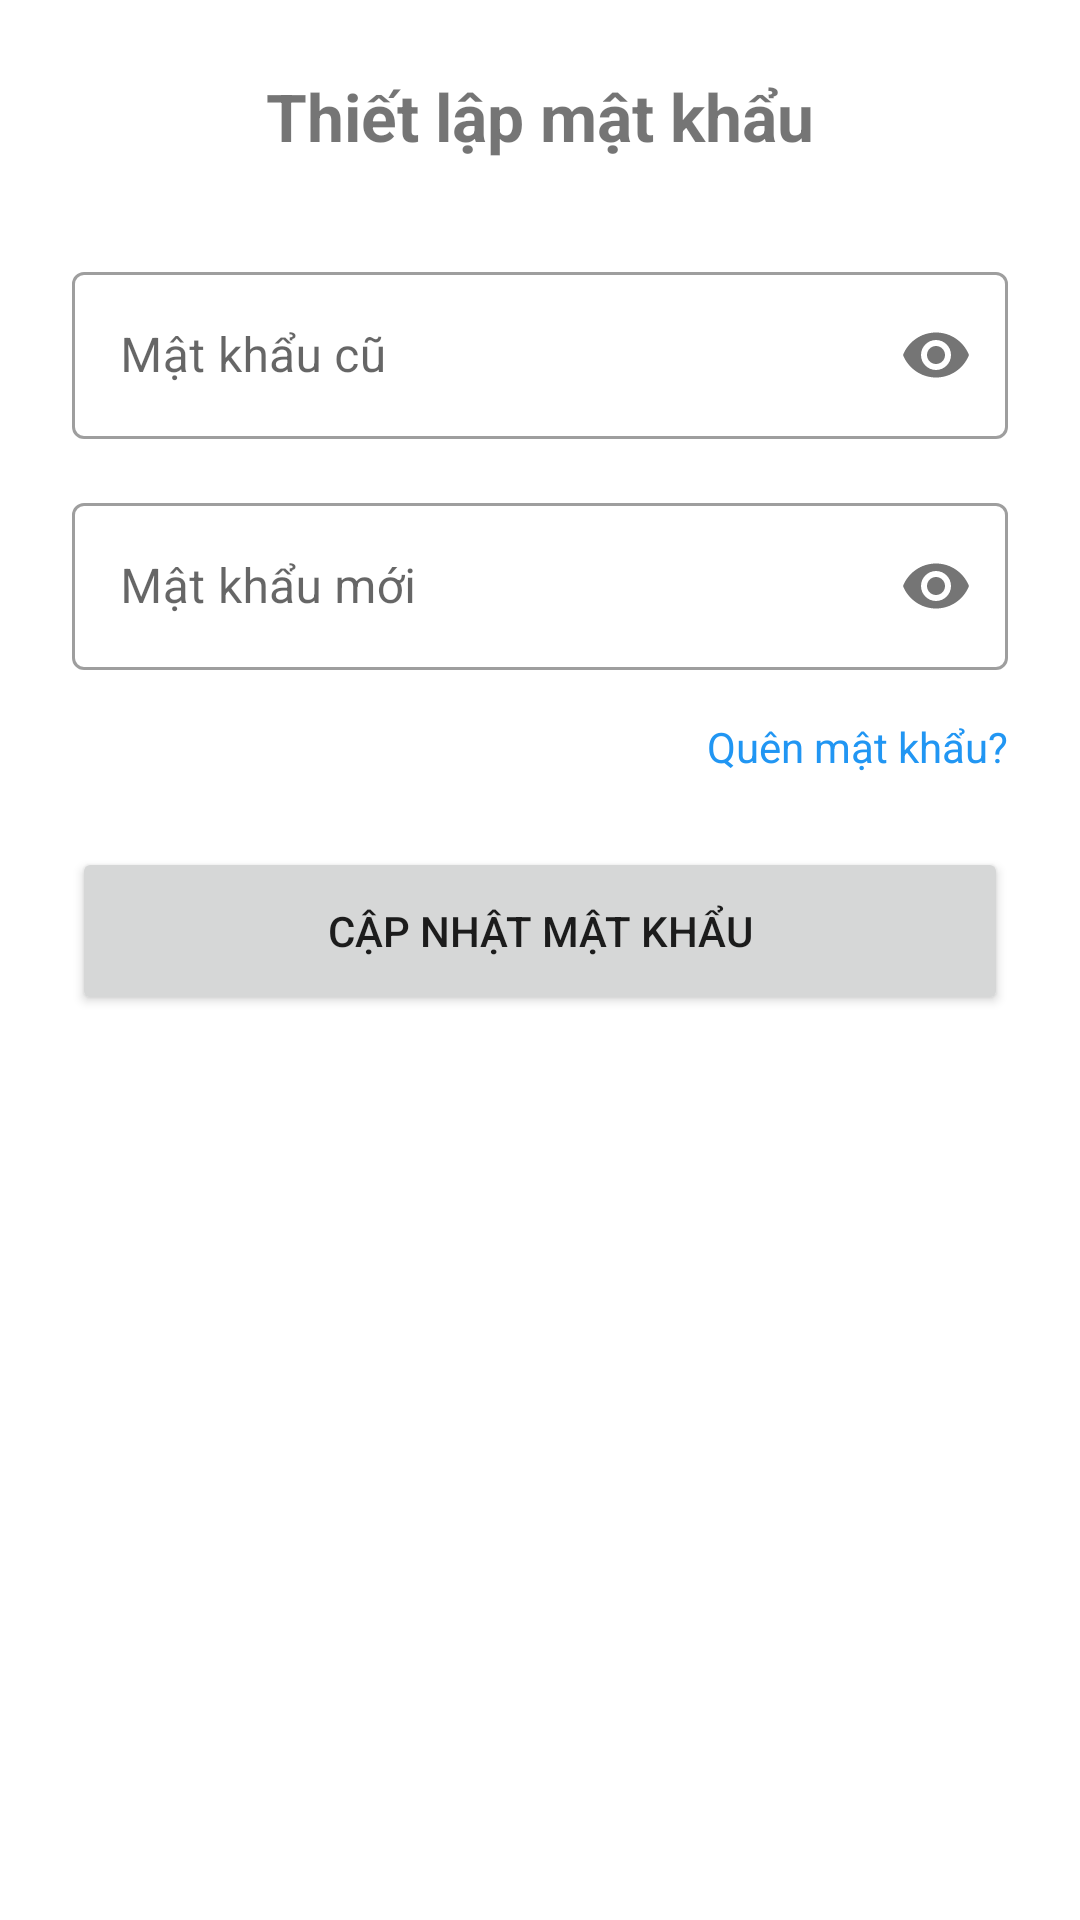

Write the Android layout XML for this screen, with the resource values it uses.
<!-- AndroidManifest.xml: application theme Theme.BDSDCNA -->
<!-- res/layout/activity_change_password.xml -->
<?xml version="1.0" encoding="utf-8"?>
<LinearLayout xmlns:android="http://schemas.android.com/apk/res/android"
    xmlns:app="http://schemas.android.com/apk/res-auto"
    android:layout_width="match_parent"
    android:layout_height="match_parent"
    android:orientation="vertical"
    android:padding="24dp"
    android:gravity="center_horizontal">

    <TextView
        android:layout_width="wrap_content"
        android:layout_height="wrap_content"
        android:text="Thiết lập mật khẩu"
        android:textSize="22sp"
        android:textStyle="bold"
        android:layout_marginBottom="32dp" />

    <com.google.android.material.textfield.TextInputLayout
        android:id="@+id/tilOldPassword"
        style="@style/Widget.MaterialComponents.TextInputLayout.OutlinedBox"
        android:layout_width="match_parent"
        android:layout_height="wrap_content"
        android:layout_marginBottom="16dp"
        app:passwordToggleEnabled="true">
        <com.google.android.material.textfield.TextInputEditText
            android:id="@+id/etOldPassword"
            android:layout_width="match_parent"
            android:layout_height="wrap_content"
            android:hint="Mật khẩu cũ"
            android:inputType="textPassword" />
    </com.google.android.material.textfield.TextInputLayout>

    <com.google.android.material.textfield.TextInputLayout
        android:id="@+id/tilNewPassword"
        style="@style/Widget.MaterialComponents.TextInputLayout.OutlinedBox"
        android:layout_width="match_parent"
        android:layout_height="wrap_content"
        android:layout_marginBottom="16dp"
        app:passwordToggleEnabled="true">
        <com.google.android.material.textfield.TextInputEditText
            android:id="@+id/etNewPassword"
            android:layout_width="match_parent"
            android:layout_height="wrap_content"
            android:hint="Mật khẩu mới"
            android:inputType="textPassword" />
    </com.google.android.material.textfield.TextInputLayout>

    <TextView
        android:id="@+id/tvForgotPassword"
        android:layout_width="wrap_content"
        android:layout_height="wrap_content"
        android:text="Quên mật khẩu?"
        android:textColor="#2196F3"
        android:layout_gravity="end"
        android:layout_marginBottom="24dp"
        android:textSize="14sp" />

    <Button
        android:id="@+id/btnChangePassword"
        android:layout_width="match_parent"
        android:layout_height="56dp"
        android:text="Cập nhật mật khẩu" />
</LinearLayout>
<!-- resources referenced by this layout -->
<resources>
  <style name="Theme.BDSDCNA" parent="Theme.MaterialComponents.DayNight.NoActionBar">
      </style>
</resources>
